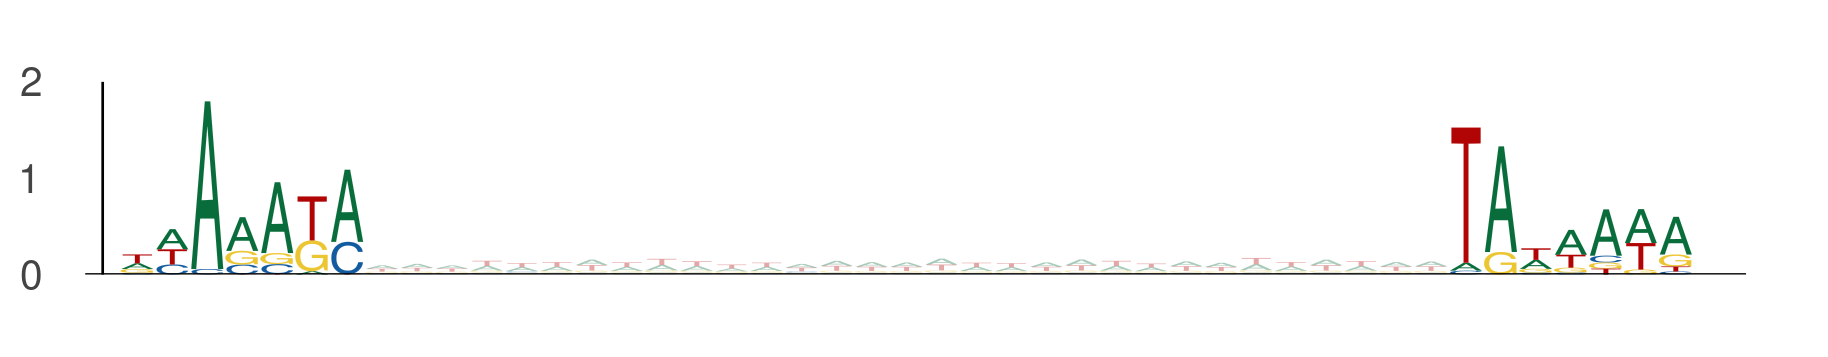

The data file committed next to this chart (first rows):
seq_index, start_position, end_position, is_reversed_complement
1702, 118, 125, 0
1702, 156, 163, 0
4737, 5, 12, 0
4737, 43, 50, 0
9151, 39, 46, 0
9151, 77, 84, 0
8917, 52, 59, 0
8917, 90, 97, 0
1525, 36, 43, 0
1525, 74, 81, 0
1525, 69, 76, 0
1525, 107, 114, 0
6815, 46, 53, 0
6815, 84, 91, 0
3043, 111, 118, 0
3043, 149, 156, 0
12345, 74, 81, 0
12345, 112, 119, 0
11713, 80, 87, 0
11713, 118, 125, 0
1273, 29, 36, 0
1273, 67, 74, 0
10838, 90, 97, 0
10838, 128, 135, 0
10773, 98, 105, 0
10773, 136, 143, 0
794, 85, 92, 0
794, 123, 130, 0
794, 110, 117, 0
794, 148, 155, 0
6763, 25, 32, 0
6763, 63, 70, 0
649, 78, 85, 0
649, 116, 123, 0
315, 23, 30, 0
315, 61, 68, 0
5810, 84, 91, 0
5810, 122, 129, 0
4316, 47, 54, 0
4316, 85, 92, 0
4841, 68, 75, 0
4841, 106, 113, 0
4841, 73, 80, 0
4841, 111, 118, 0
1829, 107, 114, 0
1829, 145, 152, 0
1580, 80, 87, 0
1580, 118, 125, 0
9536, 24, 31, 0
9536, 62, 69, 0
973, 115, 122, 0
973, 153, 160, 0
7106, 36, 43, 0
7106, 74, 81, 0
4086, 8, 15, 0
4086, 46, 53, 0
9208, 47, 54, 0
9208, 85, 92, 0
6967, 33, 40, 0
6967, 71, 78, 0
... 3,788 more rows
